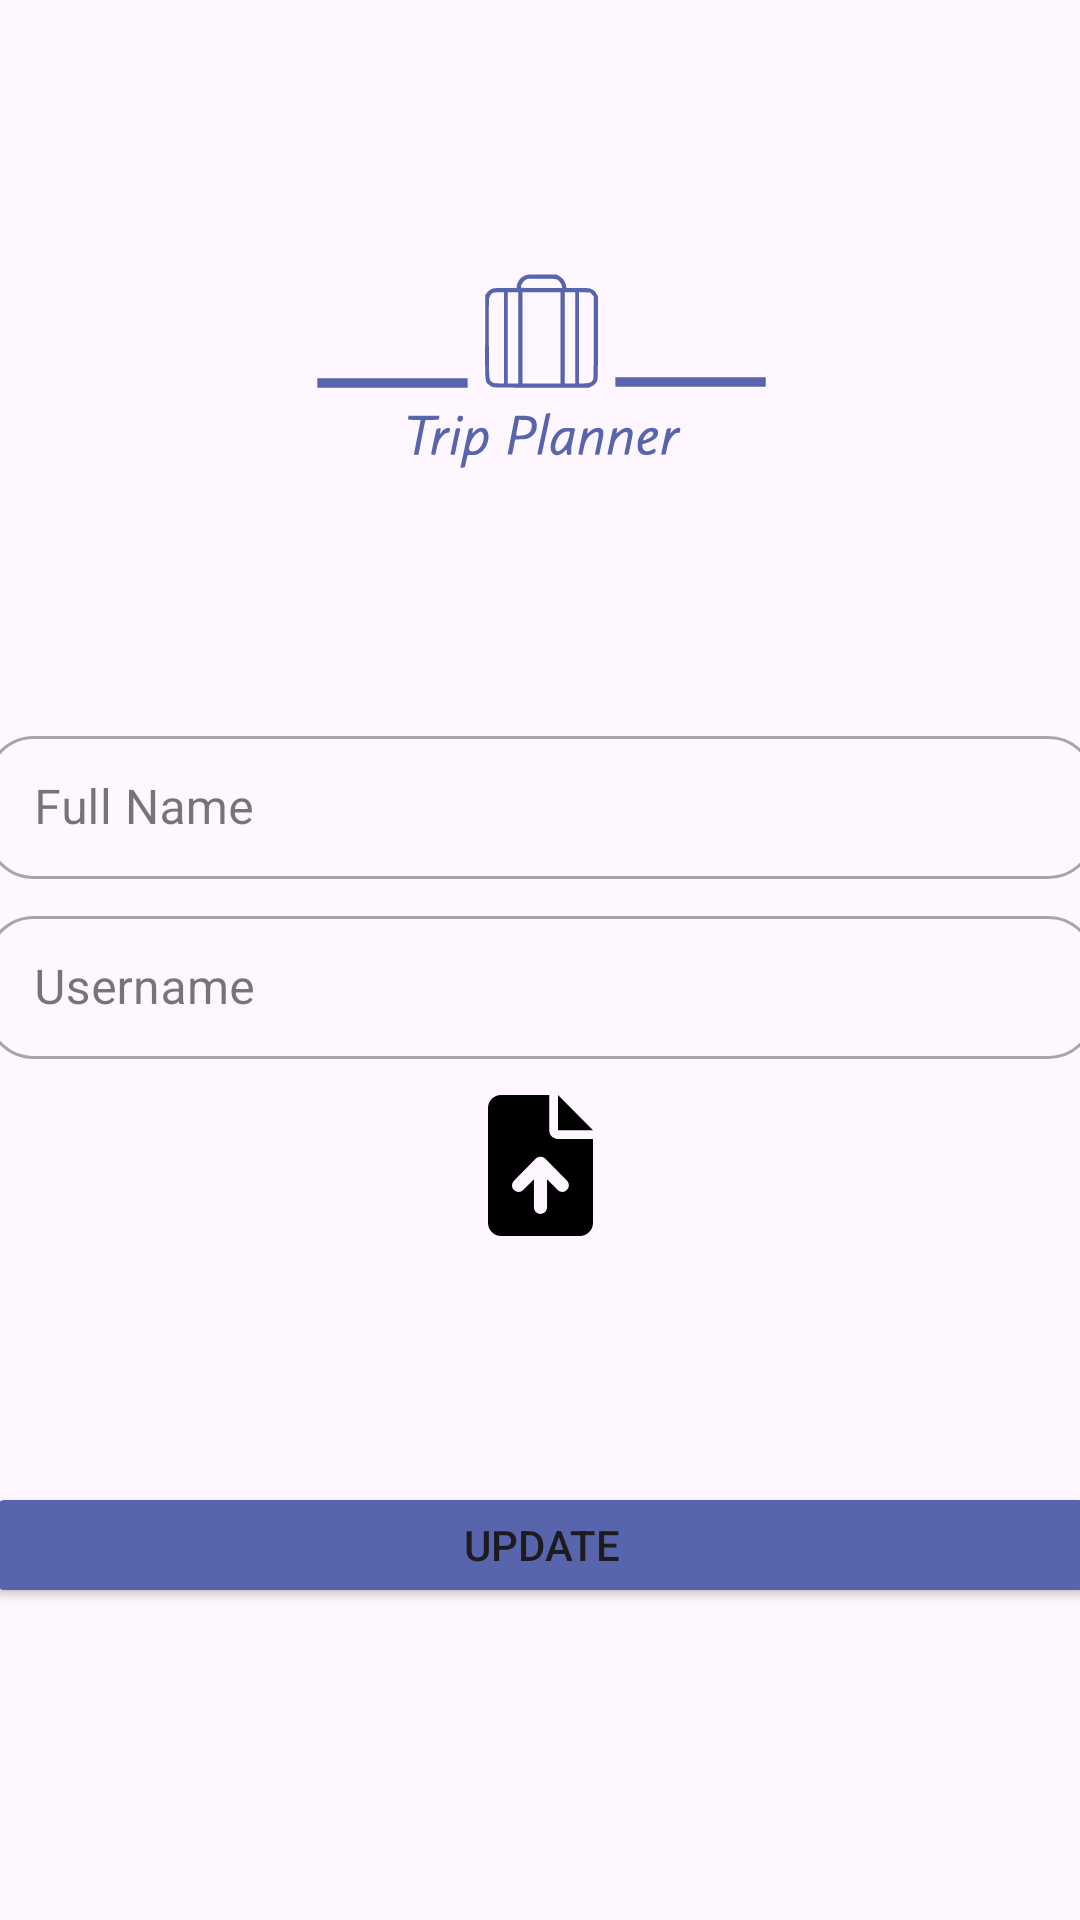

Android layout source for this screen:
<!-- AndroidManifest.xml: application theme Theme.TripPlanner -->
<!-- res/layout/activity_update.xml -->
<?xml version="1.0" encoding="utf-8"?>
<androidx.constraintlayout.widget.ConstraintLayout xmlns:android="http://schemas.android.com/apk/res/android"
    xmlns:app="http://schemas.android.com/apk/res-auto"
    xmlns:tools="http://schemas.android.com/tools"
    android:layout_width="match_parent"
    android:layout_height="match_parent"
    android:layout_gravity="center_vertical"
    android:layout_margin="0dp"
    android:orientation="vertical"
    tools:context=".activities.LoginActivity">

    <ImageView
        android:id="@+id/ivUpdateNavLogo"
        android:layout_width="397dp"
        android:layout_height="231dp"
        android:layout_marginTop="16dp"
        android:layout_weight="1"
        android:paddingBottom="20dp"
        android:src="@drawable/ic_trip_planner_logos_transparent"
        app:layout_constraintEnd_toEndOf="parent"
        app:layout_constraintStart_toStartOf="parent"
        app:layout_constraintTop_toTopOf="parent" />

    <com.google.android.material.textfield.TextInputLayout
        android:id="@+id/textInputLayout3"
        style="@style/Widget.MaterialComponents.TextInputLayout.OutlinedBox.Dense"
        android:layout_width="370dp"
        android:layout_height="wrap_content"
        android:layout_marginTop="240dp"
        android:layout_weight="1"
        android:ems="10"
        android:hint="Full Name"
        app:endIconMode="clear_text"
        app:endIconTint="@color/colorPrimaryDark"
        app:layout_constraintEnd_toEndOf="parent"
        app:layout_constraintStart_toStartOf="parent"
        app:layout_constraintTop_toTopOf="parent"
        app:shapeAppearance="@style/Rounded">

        <com.google.android.material.textfield.TextInputEditText
            android:id="@+id/etUpdateFullName"
            android:layout_width="match_parent"
            android:layout_height="wrap_content" />

    </com.google.android.material.textfield.TextInputLayout>

    <com.google.android.material.textfield.TextInputLayout
        android:id="@+id/textInputLayout4"
        style="@style/Widget.MaterialComponents.TextInputLayout.OutlinedBox.Dense"
        android:layout_width="370dp"
        android:layout_height="wrap_content"
        android:layout_marginTop="300dp"
        android:layout_weight="1"
        android:ems="10"
        android:hint="Username"
        app:endIconMode="clear_text"
        app:endIconTint="@color/colorPrimaryDark"
        app:layout_constraintEnd_toEndOf="parent"
        app:layout_constraintStart_toStartOf="parent"
        app:layout_constraintTop_toTopOf="parent"
        app:shapeAppearance="@style/Rounded">

        <com.google.android.material.textfield.TextInputEditText
            android:id="@+id/etUpdateUsername"
            android:layout_width="match_parent"
            android:layout_height="wrap_content" />

    </com.google.android.material.textfield.TextInputLayout>


    <Button
        android:id="@+id/btnUpdateInfo"
        android:layout_width="370dp"
        android:layout_height="42dp"
        android:layout_marginBottom="104dp"
        android:layout_weight="1"
        android:backgroundTint="#5864ac"
        android:text="Update"
        app:layout_constraintBottom_toBottomOf="parent"
        app:layout_constraintEnd_toEndOf="parent"
        app:layout_constraintHorizontal_bias="0.512"
        app:layout_constraintStart_toStartOf="parent"
        tools:text="Update" />



    <ImageView
        android:id="@+id/ivUploadNewPic"
        android:layout_width="55dp"
        android:layout_height="47dp"
        android:layout_marginBottom="228dp"
        android:onClick="chooseNewImage"
        android:src="@drawable/ic_file_arrow_up_solid"
        app:layout_constraintBottom_toBottomOf="parent"
        app:layout_constraintEnd_toEndOf="parent"
        app:layout_constraintStart_toStartOf="parent" />

    <ProgressBar
        android:layout_width="match_parent"
        android:layout_height="wrap_content"
        style="@style/Widget.AppCompat.ProgressBar.Horizontal"
        android:visibility="invisible"
        android:id="@+id/progressbar_cp"
        />

    <ImageView
        android:id="@+id/ivNewPicture"
        android:layout_width="149dp"
        android:layout_height="109dp"
        android:layout_marginBottom="204dp"
        app:layout_constraintBottom_toBottomOf="parent"
        app:layout_constraintEnd_toEndOf="parent"
        app:layout_constraintStart_toStartOf="parent"
        tools:srcCompat="@tools:sample/avatars" />

    <TextView
        android:id="@+id/tvUploadNewPic"
        android:layout_width="wrap_content"
        android:layout_height="wrap_content"
        android:layout_marginStart="20dp"
        android:layout_marginBottom="332dp"
        android:text="Upload New Profile Picture"
        app:layout_constraintBottom_toBottomOf="parent"
        app:layout_constraintStart_toStartOf="parent"
        app:layout_constraintTop_toBottomOf="@+id/textInputLayout4"
        app:layout_constraintVertical_bias="1.0" />


</androidx.constraintlayout.widget.ConstraintLayout>
<!-- resources referenced by this layout -->
<resources>
  <!-- drawable ic_file_arrow_up_solid (drawable) -->
  <vector android:height="49.333332dp" android:viewportHeight="512"
      android:viewportWidth="384" android:width="37dp" xmlns:android="http://schemas.android.com/apk/res/android">
      <path android:fillColor="#FF000000" android:pathData="M256,0v128h128L256,0zM224,128L224,0H48C21.49,0 0,21.49 0,48v416C0,490.5 21.49,512 48,512h288c26.51,0 48,-21.49 48,-48V160h-127.1C238.3,160 224,145.7 224,128zM288.1,344.1C284.3,349.7 278.2,352 272,352s-12.28,-2.34 -16.97,-7.03L216,305.9V408c0,13.25 -10.75,24 -24,24s-24,-10.75 -24,-24V305.9l-39.03,39.03c-9.38,9.38 -24.56,9.38 -33.94,0s-9.38,-24.56 0,-33.94l80,-80c9.38,-9.38 24.56,-9.38 33.94,0l80,80C298.3,320.4 298.3,335.6 288.1,344.1z"/>
  </vector>
  <!-- drawable ic_trip_planner_logos_transparent: vector/xml drawable (drawable, 7052 chars, omitted) -->
  <style name="Rounded" parent="ShapeAppearance.MaterialComponents.SmallComponent">
          <item name="cornerFamily">rounded</item>
          <item name="cornerSize">16dp</item>
      </style>
  <style name="Theme.TripPlanner" parent="Theme.Material3.DayNight.NoActionBar">
          
          <item name="colorPrimary">#4267B2</item>
          <item name="colorPrimaryVariant">@color/material_dynamic_secondary70</item>
          <item name="colorOnPrimary">@color/white</item>
          
          <item name="colorSecondary">@color/teal_200</item>
          <item name="colorSecondaryVariant">@color/teal_700</item>
          <item name="colorOnSecondary">@color/black</item>
          
          <item name="android:statusBarColor" tools:targetApi="l">?attr/colorPrimaryVariant</item>
          
      </style>
  <!-- not gathered from this repository: default colours our renderer supplied (Android Studio template values) -->
  <color name="teal_200">#FF03DAC5</color>
  <color name="teal_700">#FF018786</color>
  <color name="black">#FF000000</color>
  <color name="white">#FFFFFFFF</color>
  <color name="colorPrimaryDark">#FF3700B3</color>
</resources>
